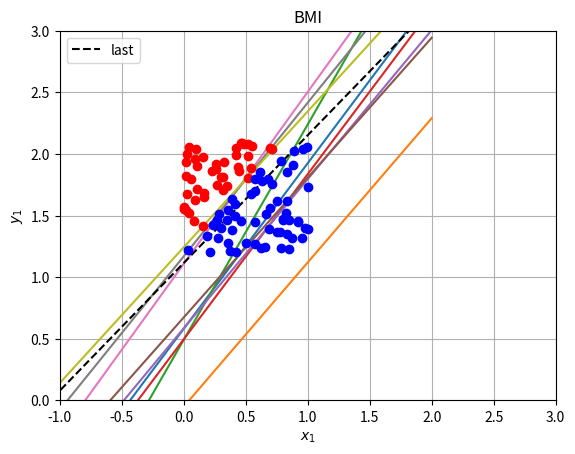
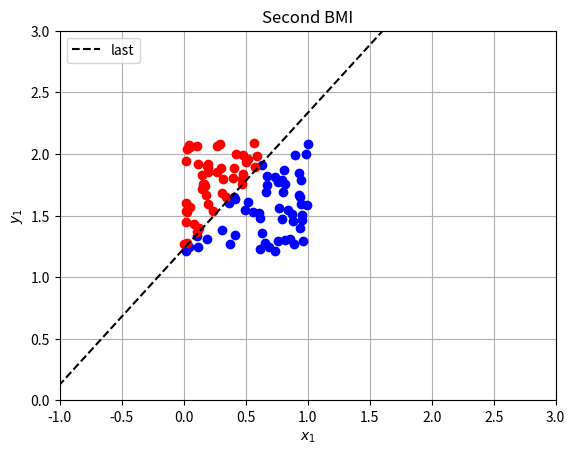

Generate these figures, in order, with matplotlib:
import numpy as np
import matplotlib.pyplot as plt

def draw_2d(model, i, last = False) -> None:
    w1, w2, b = model.w[0], model.w[1], model.b
    li, ls = -2, 2

    if ( last ):
        plt.plot(
            [li, ls],
            [(1/w2)*(-w1*(li)-b), (1/w2)*(-w1*(ls)-b)],
            '--k', label='last'
        )

    else:
        plt.plot(
            [li, ls],
            [(1/w2)*(-w1*(li)-b), (1/w2)*(-w1*(ls)-b)]
        )

def get_normalized(N):
    Y = np.zeros(N)
    weight_lower, weight_upper = 35, 120
    height_lower, height_upper = 1.2, 2.1

    ## Random Inputs
    X = np.array([
        (weight_lower + (weight_upper - weight_lower) * np.random.rand(N)),
        (height_lower + (height_upper - height_lower) * np.random.rand(N))
    ])

    ## Out
    for i in range(N):
        if X[0, i] / X[1, i]**2 < 25:
            Y[i] = 0
        else:
            Y[i] = 1

    ## Normalization
    nmin, nmax = min(X[0, :]), max(X[0, :])

    for i in range(N):
        X[0, i] = (( X[0, i] - nmin) / (nmax - nmin))

    return X, Y

class Perceptron:
    def __init__(self, n_input, learning_rate) -> None:
        self.w = -1 + 2 * np.random.rand(n_input)
        self.b = -1 + 2 * np.random.rand()
        self.eta = learning_rate

    def predict(self, X) -> bool:
        _, p = X.shape
        y_est = np.zeros(p)

        for i in range(p):
            y_est[i] = np.dot(self.w, X[:, i]) + self.b
            
            if ( y_est[i] >= 0 ):
                y_est[i] = 1
            else:
                y_est[i] = 0

        return y_est
    
    def fit(self, X, Y, epoch = 10) -> None:
        it = 1
        _, p = X.shape
        for _ in range(epoch):
            if ( _ == epoch-1 ):
                draw_2d(neuron, it, True)
            else:
                draw_2d(neuron, it)

            for i in range(p):
                y_est = self.predict(X[:, i].reshape(-1, 1))
                self.w += self.eta * (Y[i] - y_est) * X[:, i]
                self.b += self.eta * (Y[i] - y_est)

                it+=1

if __name__=='__main__':
    neuron = Perceptron(2, 0.2)
    problem = "bmi"   #[ "gates" "bmi" ]

    ## Logic gates
    if problem == "gates":
        X = np.array([
            [0, 0, 1, 1],
            [0, 1, 0, 1]
        ])
        Y = np.array([1, 0, 0, 1])
    ## BMI
    else:
        N = 100
        X, Y = get_normalized(N)
        

    print('W:\t', neuron.w )
    print('P:\t', neuron.predict(X))
    neuron.fit(X, Y)
    print('W:\t', neuron.w )
    print('P:\t', neuron.predict(X))

    ##  Point draws
    _, p = X.shape
    for i in range(p):
        if(not Y[i]):
            plt.plot(X[0, i], X[1, i], 'or')
        else:
            plt.plot(X[0, i], X[1, i], 'ob')


    plt.title('BMI')
    plt.grid('on')
    plt.xlim([-1, 3])
    plt.ylim([0, 3])
    plt.xlabel(r'$x_1$')
    plt.ylabel(r'$y_1$')
    plt.legend(loc='upper left')
    plt.show()


    ## Second date test for BMI
    if problem == "bmi":
        plt.figure()
        X, Y = get_normalized(N)

        for i in range(N):
            Y[i] = neuron.predict(X[:, i].reshape(-1, 1))

        ##  Point draws
        _, p = X.shape
        for i in range(p):
            if(not Y[i]):
                plt.plot(X[0, i], X[1, i], 'or')
            else:
                plt.plot(X[0, i], X[1, i], 'ob')

        draw_2d(neuron, 0, True)

        plt.title('Second BMI')
        plt.grid('on')
        plt.xlim([-1, 3])
        plt.ylim([0, 3])
        plt.xlabel(r'$x_1$')
        plt.ylabel(r'$y_1$')
        plt.legend(loc='upper left')
        plt.show()

